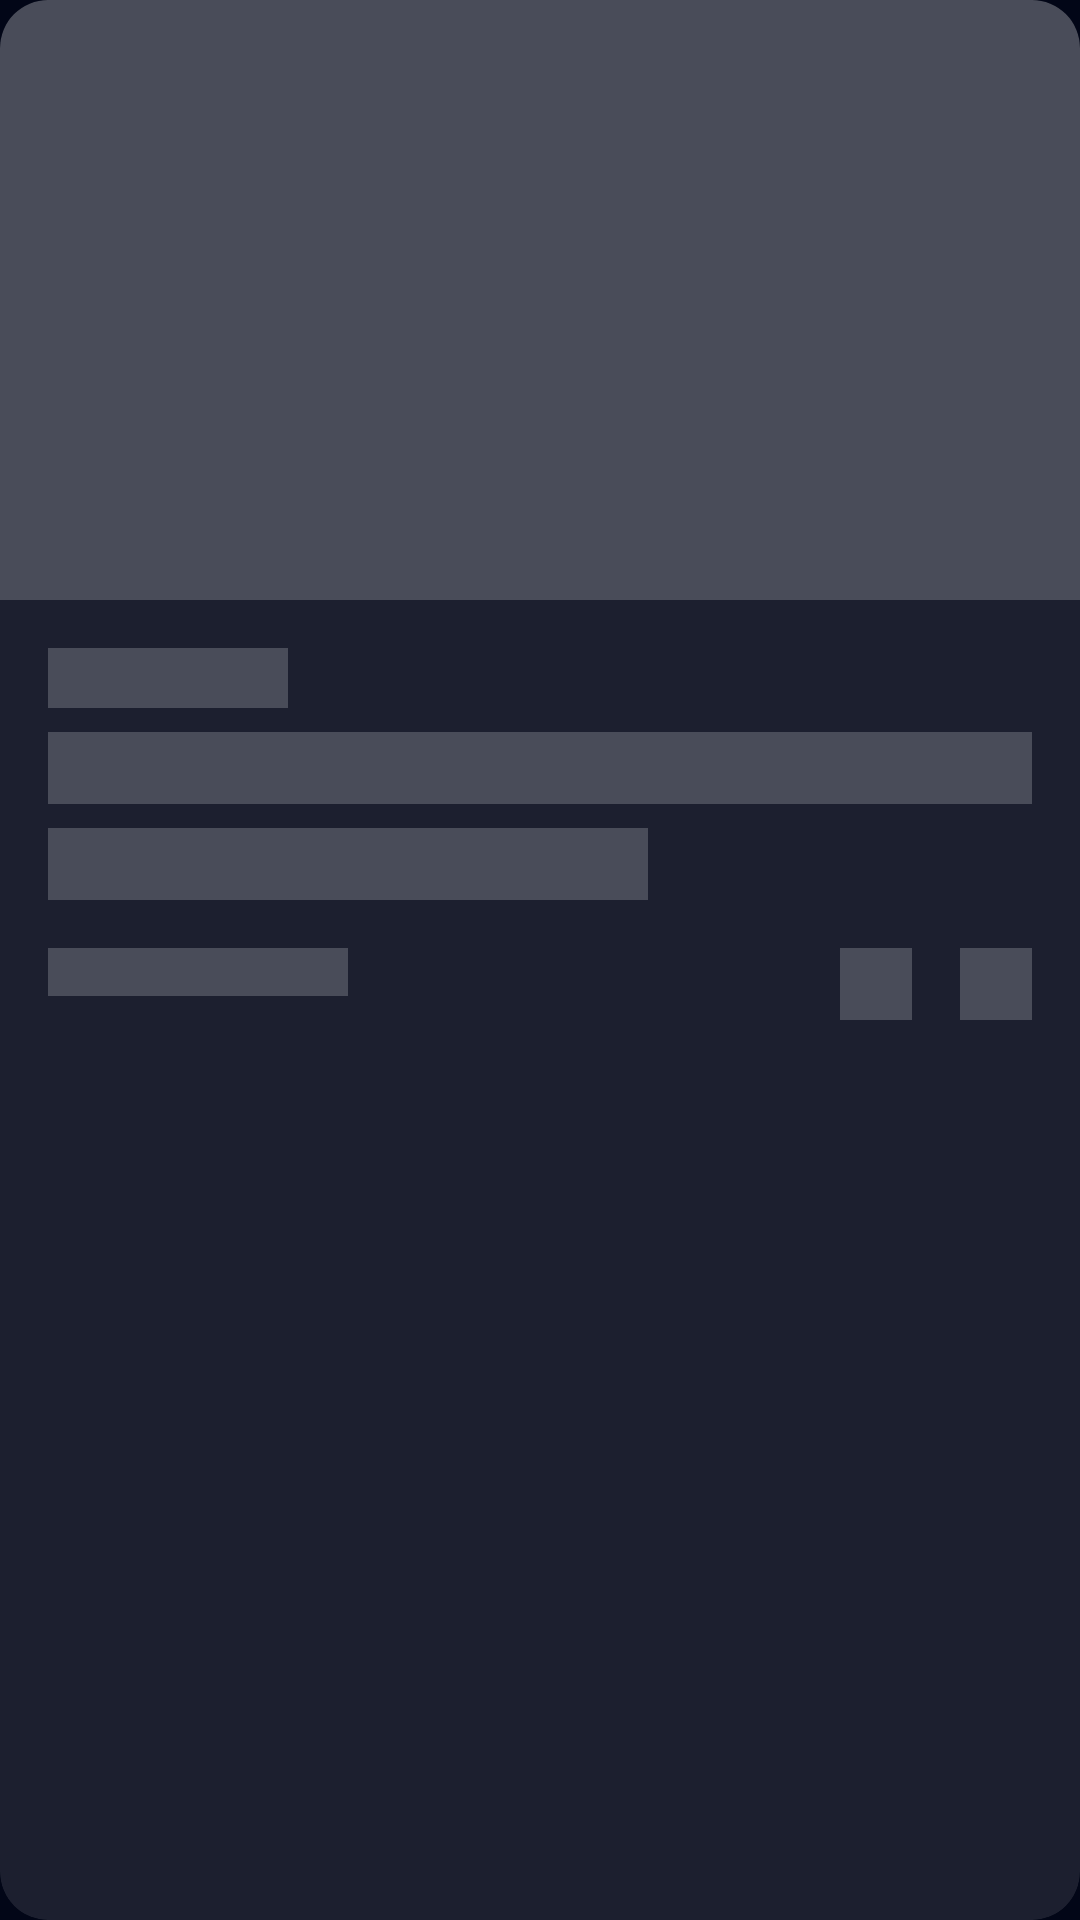

Android layout source for this screen:
<!-- AndroidManifest.xml: application theme Theme.PMTv -->
<!-- res/layout/shimmer_news_card.xml -->
<?xml version="1.0" encoding="utf-8"?>
<com.google.android.material.card.MaterialCardView xmlns:android="http://schemas.android.com/apk/res/android"
    xmlns:app="http://schemas.android.com/apk/res-auto"
    android:layout_width="match_parent"
    android:layout_height="wrap_content"
    android:layout_marginBottom="16dp"
    app:cardBackgroundColor="@color/shimmer_background"
    app:cardCornerRadius="16dp"
    app:cardElevation="0dp"
    app:strokeWidth="0dp">

    <LinearLayout
        android:layout_width="match_parent"
        android:layout_height="wrap_content"
        android:orientation="vertical">

        <View
            android:layout_width="match_parent"
            android:layout_height="200dp"
            android:background="@color/shimmer_color" />

        <LinearLayout
            android:layout_width="match_parent"
            android:layout_height="wrap_content"
            android:orientation="vertical"
            android:padding="16dp">

            <View
                android:layout_width="80dp"
                android:layout_height="20dp"
                android:layout_marginBottom="8dp"
                android:background="@color/shimmer_color" />

            <View
                android:layout_width="match_parent"
                android:layout_height="24dp"
                android:layout_marginBottom="8dp"
                android:background="@color/shimmer_color" />

            <View
                android:layout_width="200dp"
                android:layout_height="24dp"
                android:layout_marginBottom="16dp"
                android:background="@color/shimmer_color" />

            <LinearLayout
                android:layout_width="match_parent"
                android:layout_height="wrap_content"
                android:orientation="horizontal">

                <View
                    android:layout_width="100dp"
                    android:layout_height="16dp"
                    android:background="@color/shimmer_color" />

                <View
                    android:layout_width="0dp"
                    android:layout_height="0dp"
                    android:layout_weight="1" />

                <View
                    android:layout_width="24dp"
                    android:layout_height="24dp"
                    android:layout_marginEnd="16dp"
                    android:background="@color/shimmer_color" />

                <View
                    android:layout_width="24dp"
                    android:layout_height="24dp"
                    android:background="@color/shimmer_color" />
            </LinearLayout>
        </LinearLayout>
    </LinearLayout>
</com.google.android.material.card.MaterialCardView>
<!-- resources referenced by this layout -->
<resources>
  <color name="shimmer_background">#1AFFFFFF</color>
  <color name="shimmer_color">#33FFFFFF</color>
  <style name="Theme.PMTv" parent="Base.Theme.PMTv" />
  <style name="Base.Theme.PMTv" parent="Theme.Material3.DayNight.NoActionBar">
          <item name="colorPrimary">@color/primary_blue</item>
          <item name="colorSecondary">@color/professional_red</item>
          <item name="android:windowBackground">@color/bg_dark</item>
          <item name="fontFamily">@font/poppins</item>
          <item name="android:fontFamily">@font/poppins</item>
      </style>
  <color name="primary_blue">@color/pd_secondary</color>
  <color name="professional_red">@color/pd_primary</color>
  <color name="bg_dark">@color/pd_background</color>
  <color name="pd_secondary">#3B82F6</color>
  <color name="pd_primary">#2563EB</color>
  <color name="pd_background">#020617</color>
</resources>
